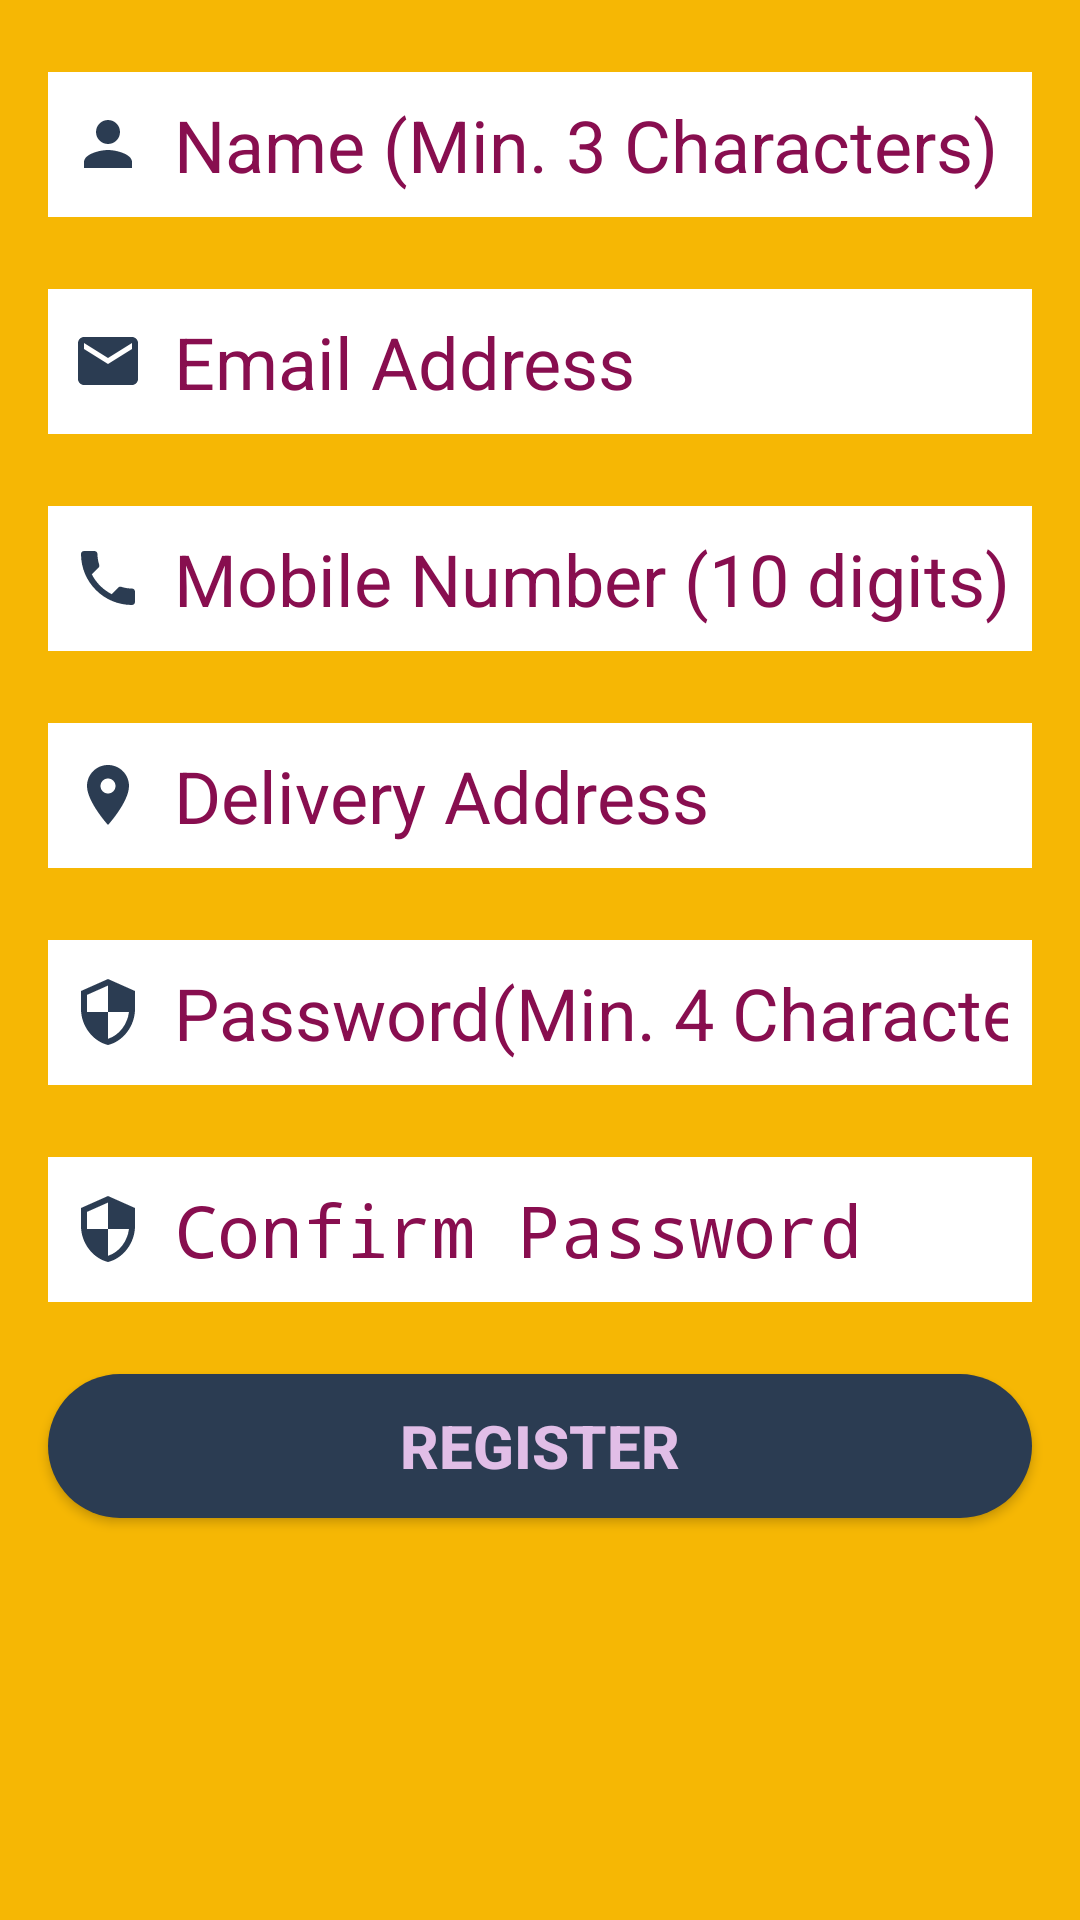

Produce the Android XML layout that renders to this screen, including the resource entries it uses.
<!-- AndroidManifest.xml: application theme Theme.FoodApp -->
<!-- res/layout/activity_register.xml -->
<?xml version="1.0" encoding="utf-8"?>
<RelativeLayout xmlns:android="http://schemas.android.com/apk/res/android"
    xmlns:tools="http://schemas.android.com/tools"
    android:layout_width="match_parent"
    android:layout_height="match_parent"
    android:background="@color/primary_color"
    tools:context=".RegisterActivity">


    <EditText
        android:id="@+id/et_register_name"
        android:layout_width="match_parent"
        android:layout_height="wrap_content"
        android:layout_marginStart="16dp"
        android:layout_marginTop="24dp"
        android:layout_marginEnd="16dp"
        android:autofillHints="name"
        android:background="@color/white"
        android:drawableStart="@drawable/baseline_person_24"
        android:drawablePadding="10dp"
        android:hint="@string/name"
        android:inputType="textPersonName"
        android:minHeight="48dp"
        android:padding="8dp"
        android:textColor="@color/brown"
        android:textColorHint="#880E4F"
        android:textSize="24sp"
        tools:ignore="VisualLintTextFieldSize" />

    <EditText
        android:id="@+id/et_register_email"
        android:layout_width="match_parent"
        android:layout_height="wrap_content"
        android:layout_below="@id/et_register_name"
        android:layout_marginStart="16dp"
        android:layout_marginTop="24dp"
        android:layout_marginEnd="16dp"
        android:autofillHints="email"
        android:background="@color/white"
        android:drawableStart="@drawable/baseline_email_24"
        android:drawablePadding="10dp"
        android:hint="@string/email_address"
        android:inputType="textEmailAddress"
        android:minHeight="48dp"
        android:padding="8dp"
        android:textColor="@color/brown"
        android:textColorHint="#880E4F"
        android:textSize="24sp"
        tools:ignore="VisualLintTextFieldSize" />


    <EditText
        android:id="@+id/et_register_phone"
        android:layout_width="match_parent"
        android:layout_height="wrap_content"
        android:layout_below="@id/et_register_email"
        android:layout_marginStart="16dp"
        android:maxLength="10"
        android:layout_marginTop="24dp"
        android:layout_marginEnd="16dp"
        android:autofillHints="phone"
        android:background="@color/white"
        android:drawableStart="@drawable/baseline_phone_24"
        android:drawablePadding="10dp"
        android:hint="@string/mobile_number_10_digits"
        android:inputType="phone"
        android:minHeight="48dp"
        android:padding="8dp"
        android:textColor="@color/brown"
        android:textColorHint="#880E4F"
        android:textSize="24sp"
        tools:ignore="VisualLintTextFieldSize" />

    <EditText
        android:id="@+id/et_register_delivery"
        android:layout_width="match_parent"
        android:layout_height="wrap_content"
        android:layout_below="@id/et_register_phone"
        android:layout_marginStart="16dp"
        android:layout_marginTop="24dp"
        android:layout_marginEnd="16dp"
        android:autofillHints="postalAddress"
        android:background="@color/white"
        android:drawableStart="@drawable/baseline_location_on_24"
        android:drawablePadding="10dp"
        android:hint="@string/delivery_address"
        android:inputType="text"
        android:minHeight="48dp"
        android:padding="8dp"
        android:textColor="@color/brown"
        android:textColorHint="#880E4F"
        android:textSize="24sp"
        tools:ignore="VisualLintTextFieldSize" />

    <EditText
        android:id="@+id/et_register_password"
        android:layout_width="match_parent"
        android:layout_height="wrap_content"
        android:layout_below="@id/et_register_delivery"
        android:layout_marginStart="16dp"
        android:layout_marginTop="24dp"
        android:layout_marginEnd="16dp"
        android:autofillHints="password"
        android:background="@color/white"
        android:drawableStart="@drawable/baseline_security_24"
        android:drawablePadding="10dp"
        android:hint="@string/password_min_4_characters"
        android:inputType="textVisiblePassword"
        android:minHeight="48dp"
        android:padding="8dp"
        android:textColor="@color/brown"
        android:textColorHint="#880E4F"
        android:textSize="24sp"
        tools:ignore="TextFields,VisualLintTextFieldSize" />

    <EditText
        android:id="@+id/et_register_con_password"
        android:layout_width="match_parent"
        android:layout_height="wrap_content"
        android:layout_below="@id/et_register_password"
        android:layout_marginStart="16dp"
        android:layout_marginTop="24dp"
        android:layout_marginEnd="16dp"
        android:autofillHints="confirm password"
        android:background="@color/white"
        android:drawableStart="@drawable/baseline_security_24"
        android:drawablePadding="10dp"
        android:hint="@string/confirm_password"
        android:inputType="textPassword"
        android:minHeight="48dp"
        android:padding="8dp"
        android:textColor="@color/brown"
        android:textColorHint="#880E4F"
        android:textSize="24sp"
        tools:ignore="TextFields,VisualLintTextFieldSize" />

    <Button
        android:id="@+id/btnRegister"
        android:layout_width="match_parent"
        android:layout_height="wrap_content"
        android:layout_below="@+id/et_register_con_password"
        android:layout_marginStart="16dp"
        android:layout_marginTop="24dp"
        android:layout_marginEnd="16dp"
        android:background="@drawable/border_radius"
        android:text="@string/register"
        android:textColor="#E1BEE7"
        android:textSize="20sp"
        android:textStyle="bold"
        tools:ignore="VisualLintButtonSize" />
</RelativeLayout>
<!-- resources referenced by this layout -->
<resources>
  <color name="brown">#a93723</color>
  <color name="primary_color">#f6b704</color>
  <color name="white">#FFFFFF</color>
  <!-- drawable baseline_email_24 (drawable) -->
  <vector android:height="24dp" android:tint="#2b3c52"
      android:viewportHeight="24" android:viewportWidth="24"
      android:width="24dp" xmlns:android="http://schemas.android.com/apk/res/android">
      <path android:fillColor="@android:color/white" android:pathData="M20,4L4,4c-1.1,0 -1.99,0.9 -1.99,2L2,18c0,1.1 0.9,2 2,2h16c1.1,0 2,-0.9 2,-2L22,6c0,-1.1 -0.9,-2 -2,-2zM20,8l-8,5 -8,-5L4,6l8,5 8,-5v2z"/>
  </vector>
  <!-- drawable baseline_location_on_24 (drawable) -->
  <vector android:height="24dp" android:tint="#2b3c52"
      android:viewportHeight="24" android:viewportWidth="24"
      android:width="24dp" xmlns:android="http://schemas.android.com/apk/res/android">
      <path android:fillColor="@android:color/white" android:pathData="M12,2C8.13,2 5,5.13 5,9c0,5.25 7,13 7,13s7,-7.75 7,-13c0,-3.87 -3.13,-7 -7,-7zM12,11.5c-1.38,0 -2.5,-1.12 -2.5,-2.5s1.12,-2.5 2.5,-2.5 2.5,1.12 2.5,2.5 -1.12,2.5 -2.5,2.5z"/>
  </vector>
  <!-- drawable baseline_person_24 (drawable) -->
  <vector android:height="24dp" android:tint="#2b3c52"
      android:viewportHeight="24" android:viewportWidth="24"
      android:width="24dp" xmlns:android="http://schemas.android.com/apk/res/android">
      <path android:fillColor="@android:color/white" android:pathData="M12,12c2.21,0 4,-1.79 4,-4s-1.79,-4 -4,-4 -4,1.79 -4,4 1.79,4 4,4zM12,14c-2.67,0 -8,1.34 -8,4v2h16v-2c0,-2.66 -5.33,-4 -8,-4z"/>
  </vector>
  <!-- drawable baseline_phone_24 (drawable) -->
  <vector android:height="24dp" android:tint="#2b3c52"
      android:viewportHeight="24" android:viewportWidth="24"
      android:width="24dp" xmlns:android="http://schemas.android.com/apk/res/android">
      <path android:fillColor="@android:color/white" android:pathData="M6.62,10.79c1.44,2.83 3.76,5.14 6.59,6.59l2.2,-2.2c0.27,-0.27 0.67,-0.36 1.02,-0.24 1.12,0.37 2.33,0.57 3.57,0.57 0.55,0 1,0.45 1,1V20c0,0.55 -0.45,1 -1,1 -9.39,0 -17,-7.61 -17,-17 0,-0.55 0.45,-1 1,-1h3.5c0.55,0 1,0.45 1,1 0,1.25 0.2,2.45 0.57,3.57 0.11,0.35 0.03,0.74 -0.25,1.02l-2.2,2.2z"/>
  </vector>
  <!-- drawable baseline_security_24 (drawable) -->
  <vector android:height="24dp" android:tint="#2b3c52"
      android:viewportHeight="24" android:viewportWidth="24"
      android:width="24dp" xmlns:android="http://schemas.android.com/apk/res/android">
      <path android:fillColor="@android:color/white" android:pathData="M12,1L3,5v6c0,5.55 3.84,10.74 9,12 5.16,-1.26 9,-6.45 9,-12L21,5l-9,-4zM12,11.99h7c-0.53,4.12 -3.28,7.79 -7,8.94L12,12L5,12L5,6.3l7,-3.11v8.8z"/>
  </vector>
  <!-- drawable border_radius (drawable) -->
  <?xml version="1.0" encoding="utf-8"?>
  <shape xmlns:android="http://schemas.android.com/apk/res/android">
      <corners android:radius="50dp" />
      <solid android:color="@color/gray">
      </solid>
  </shape>
  <string name="confirm_password">Confirm Password</string>
  <string name="delivery_address">Delivery Address</string>
  <string name="email_address">Email Address</string>
  <string name="mobile_number_10_digits">Mobile Number (10 digits)</string>
  <string name="name">Name (Min. 3 Characters)</string>
  <string name="password_min_4_characters">Password(Min. 4 Characters)</string>
  <string name="register">Register</string>
  <style name="Theme.FoodApp" parent="Base.Theme.FoodApp" />
  <color name="gray">#2b3c52</color>
  <style name="Base.Theme.FoodApp" parent="Theme.AppCompat.Light.DarkActionBar">
          
          
      </style>
</resources>
